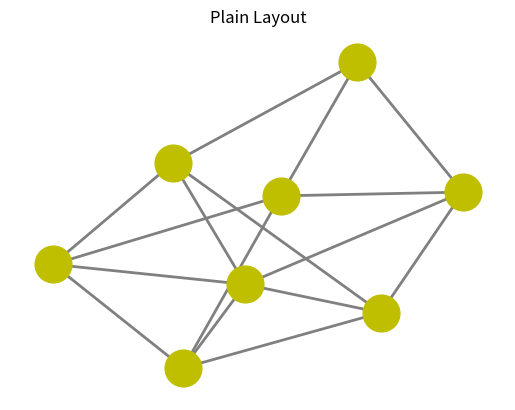
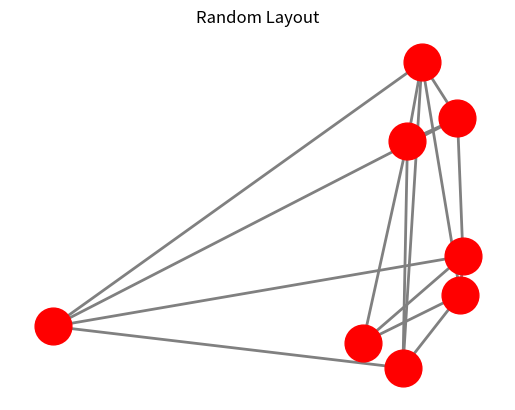
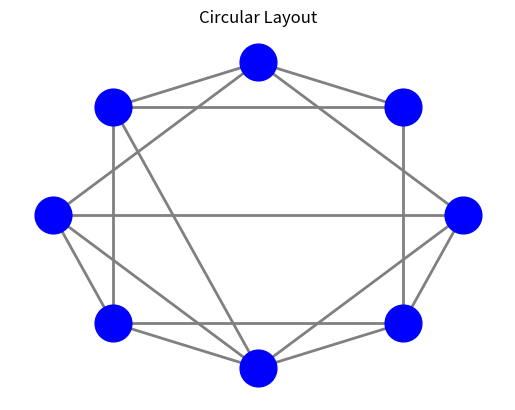
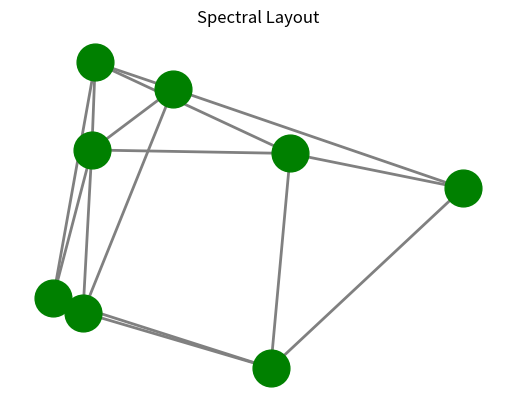

The matplotlib source for these figures, in order:

import networkx as nx
import matplotlib.pyplot as plt



g = nx.watts_strogatz_graph(8, 5, 0.1)

plt.title("Plain Layout")
nx.draw(g, node_size=700, node_color='y', edge_color='gray', width=2 )
plt.show( )

plt.title("Random Layout")
nx.draw_random(g, node_size=700, node_color='r', edge_color='gray', width=2)
plt.show( )


plt.title("Circular Layout")
nx.draw_circular(g, node_size=700, node_color='b', edge_color='gray', width=2)
plt.show( )


plt.title("Spectral Layout")
nx.draw_spectral(g, node_size=700, node_color='g', edge_color='gray', width=2)
plt.show( )
